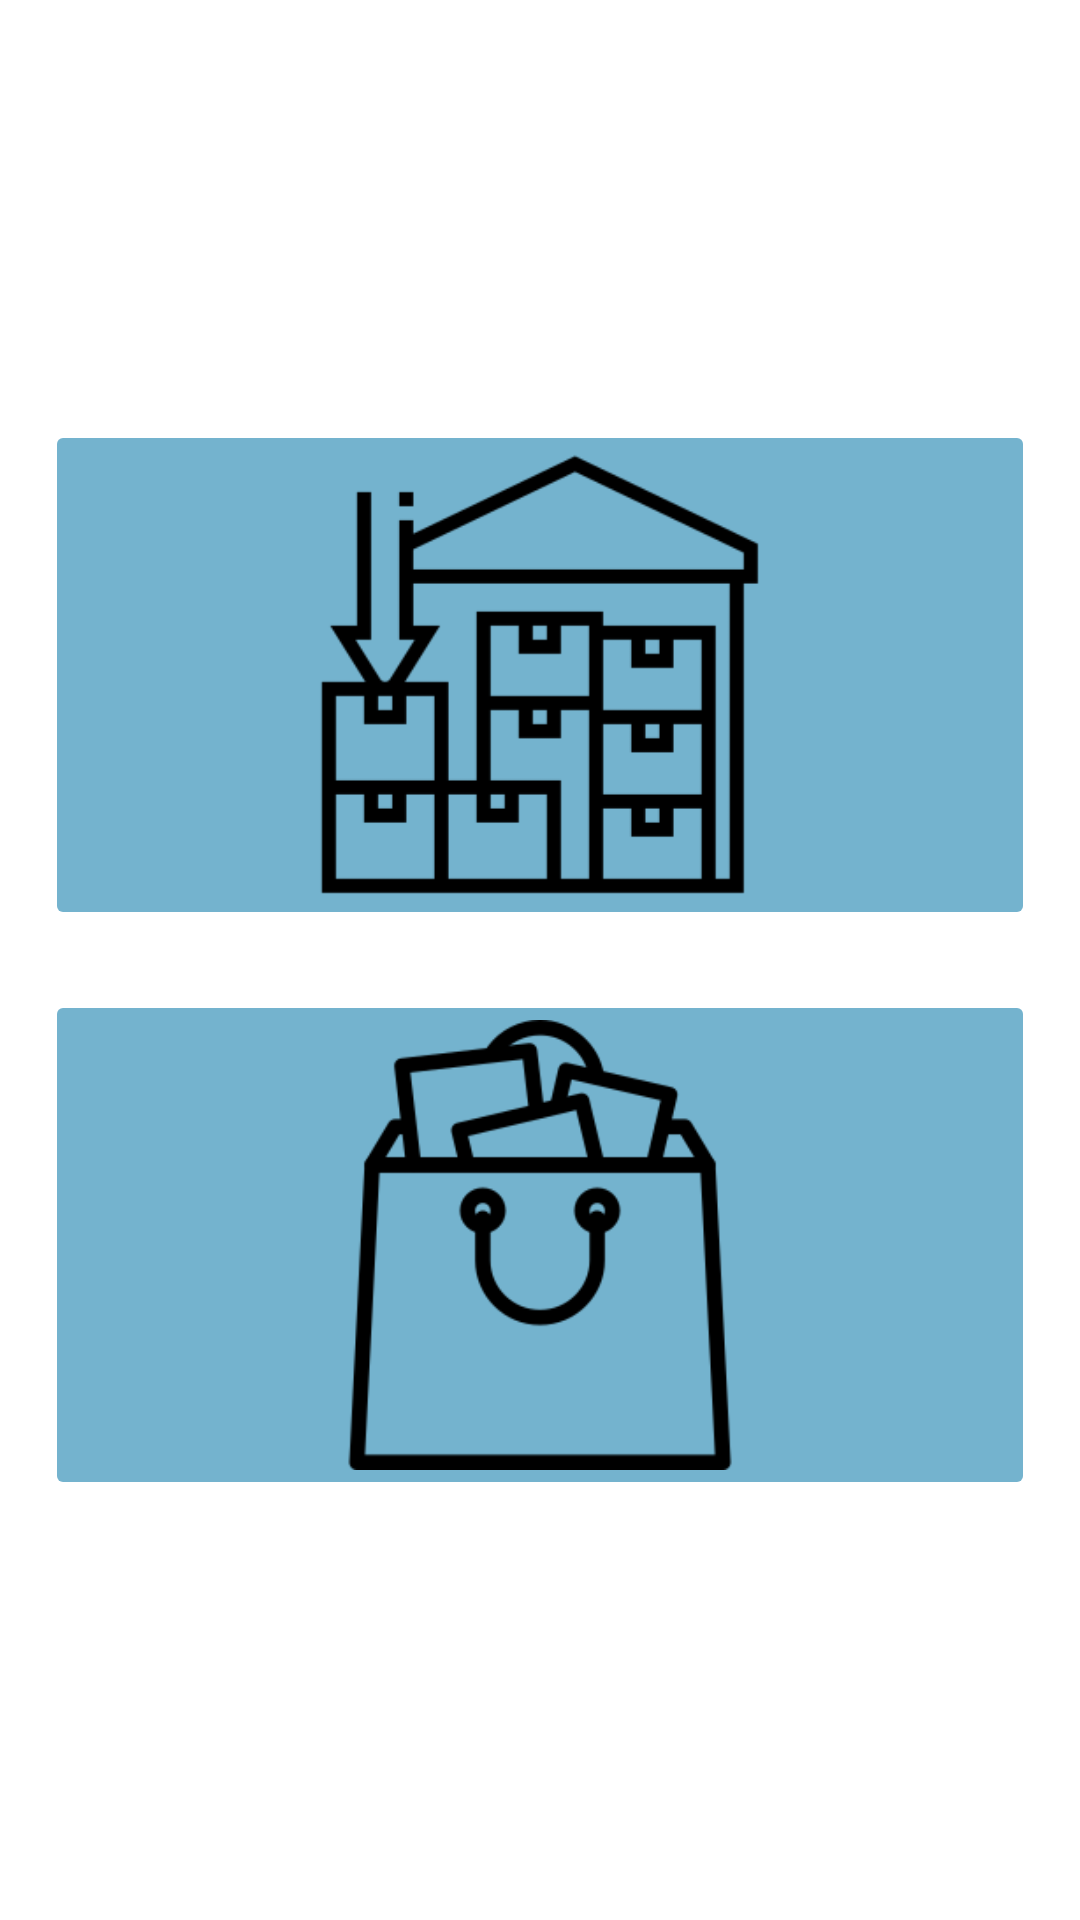

Reconstruct the res/layout file that produces this screen, plus the resources it refers to.
<!-- AndroidManifest.xml: application theme Theme.POS -->
<!-- res/layout/fragment_records.xml -->
<?xml version="1.0" encoding="utf-8"?>
<androidx.constraintlayout.widget.ConstraintLayout xmlns:android="http://schemas.android.com/apk/res/android"
    xmlns:app="http://schemas.android.com/apk/res-auto"
    xmlns:tools="http://schemas.android.com/tools"
    android:layout_width="match_parent"
    android:layout_height="match_parent"
    tools:context=".PettyCash">


    <LinearLayout
        android:layout_width="330dp"
        android:layout_height="360dp"
        android:orientation="vertical"
        app:layout_constraintBottom_toBottomOf="parent"
        app:layout_constraintEnd_toEndOf="parent"
        app:layout_constraintStart_toStartOf="parent"
        app:layout_constraintTop_toTopOf="parent">

        <ImageButton
            android:id="@+id/button_record_stock"
            android:layout_width="match_parent"
            android:layout_height="170dp"
            android:contentDescription="@string/record_stock"
            android:src="@drawable/stock"
            android:backgroundTint="@color/blue"
            android:scaleType="fitCenter"/>
        <Space
            android:layout_width="match_parent"
            android:layout_height="20dp" />

        <ImageButton
            android:id="@+id/button_record_sales"
            android:layout_width="match_parent"
            android:layout_height="170dp"
            android:contentDescription="@string/record_sales"
            android:src="@drawable/sales"
            android:backgroundTint="@color/blue"
            android:scaleType="fitCenter"/>
    </LinearLayout>


</androidx.constraintlayout.widget.ConstraintLayout>
<!-- resources referenced by this layout -->
<resources>
  <color name="blue">#74B3CE</color>
  <!-- drawable sales: png bitmap (drawable, 6712 bytes) -->
  <!-- drawable stock: png bitmap (drawable, 2745 bytes) -->
  <string name="record_sales">Sales</string>
  <string name="record_stock">Stock</string>
  <style name="Theme.POS" parent="Theme.MaterialComponents.DayNight.DarkActionBar">
          
          <item name="colorPrimary">@color/blue</item>
          <item name="colorPrimaryVariant">@color/purple_700</item>
          <item name="colorOnPrimary">@color/white</item>
          
          <item name="colorSecondary">@color/teal_200</item>
          <item name="colorSecondaryVariant">@color/teal_700</item>
          <item name="colorOnSecondary">@color/navy</item>
          
          <item name="android:statusBarColor">?attr/colorPrimary</item>
          
      </style>
  <color name="purple_700">#FF3700B3</color>
  <color name="white">#FFFFFFFF</color>
  <color name="teal_200">#FF03DAC5</color>
  <color name="teal_700">#FF018786</color>
  <color name="navy">#344966</color>
</resources>
